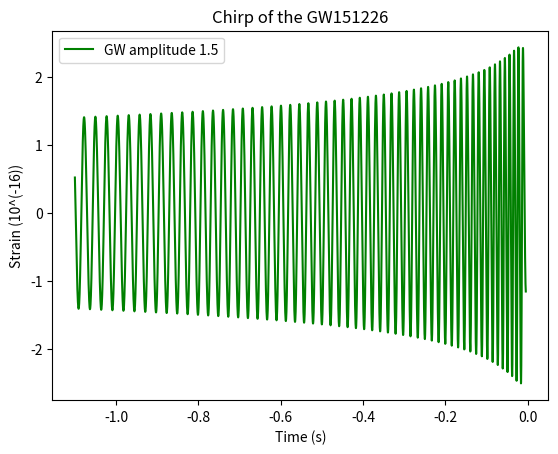

Write Python code to recreate this figure.
# -*- coding: utf-8 -*-
"""
Created on Tue Aug  4 15:18:30 2020

[redacted]
"""

# -*- coding: utf-8 -*-
"""
Created on Wed Jul  8 17:57:49 2020

[redacted]
"""

import numpy as np
import matplotlib.pyplot as plt
from scipy.constants import pi
from scipy.constants import G
from scipy.constants import c

def redmass(m1,m2):
    return (m1*m2)/(m1+m2)

def nu(m1,m2):
    return redmass(m1,m2)/(m1+m2)

def Theta(m1,m2,tau):
    return nu(m1,m2)*c**3/(5*G*(m1+m2))*tau
    #checked
def x(m1,m2,tau):
    return 1/4*Theta(m1,m2,tau)**(-1/4)*(1+(743/4032+11/48*nu(m1,m2))*Theta(m1,m2,tau)**(-1/4)-1/5*pi*Theta(m1,m2,tau)**(-3/8)+(19583/254016+24401/193536*nu(m1,m2)+31/288*(nu(m1,m2))**2)*(Theta(m1,m2,tau))**(-1/2)+(-11891/53760+109/1920*nu(m1,m2))*pi*(Theta(m1,m2,tau))**(-5/8))
    #checked
def gamma(m1,m2,tau,r):
    #return G*(m1+m2)/(r*c**2) lowest order
    return x(m1,m2,tau)*(1+(1-nu(m1,m2)/3)*x(m1,m2,tau)+(1-65/12*nu(m1,m2))*(x(m1,m2,tau))**2)
    #checked
def phi(m1,m2,tau):
    return -1/nu(m1,m2)*(Theta(m1,m2,tau))**(5/8)*(1+(3715/8064+55/96*nu(m1,m2))*Theta(m1,m2,tau)**(-1/4)-3/4*pi*(Theta(m1,m2,tau))**(-3/8)+(9275495/14450688+284875/258048*nu(m1,m2)+1855/2048*(nu(m1,m2))**2)*(Theta(m1,m2,tau))**(-1/2)+(-38645/172032+65/2048*nu(m1,m2))*pi*(Theta(m1,m2,tau))**(-5/8)*np.log(Theta(m1,m2,tau)/(nu(m1,m2)*c**3/(5*G*(m1+m2))*(t_c))))
    #checked
def omega_s(m1,m2,tau,r):
    #return (G*(m1+m2)/r**3*(1+(-3+nu(m1,m2))*gamma(m1,m2,tau,r))+(6+41/4*nu(m1,m2)+(nu(m1,m2))**2)*(gamma(m1,m2,tau,r))**2)**(1/2)
    return c**3/(8*G*(m1+m2))*((Theta(m1,m2,tau))**(-3/8)+(743/2688+11/32*nu(m1,m2))*(Theta(m1,m2,tau))**(-5/8)-3*pi/10*(Theta(m1,m2,tau))**(-3/4)*+(1855099/14450688+59675/258048*nu(m1,m2)+371/2048*(nu(m1,m2))**2)*(Theta(m1,m2,tau))**(-7/8))#2PN Blanchet 1996
    #checked
def psi(m1,m2,r,tau,omega0):
    #return phi(m1,m2,tau)-2*G*omega_s(m1,m2,tau,r)/c**3*np.log(omega_s(m1,m2,tau,r)/omega0) #Maggiore
    return phi(m1,m2,tau)-2*(x(m1,m2,tau))**(3/2)*(1-nu(m1,m2)/2*x(m1,m2,tau))*np.log(omega_s(m1,m2,tau,r)/omega0) #Blanchet=Maggiore+correction: nu/2*x
    #checked
def Hplus0(m1,m2,r,tau,iota,omega0):
    return -(1+(np.cos(iota))**2)*np.cos(2*psi(m1,m2,r,tau,omega0))-1/96*(np.sin(iota))**2*(17+(np.cos(iota))**2)
    #checked
def Hcross0(m1,m2,r,tau,iota,omega0):
    return -2*np.cos(iota)*np.sin(2*psi(m1,m2,r,tau,omega0))
    #checked
def Hplus12(m1,m2,r,tau,iota,omega0):
    return -np.sin(iota)/8*(m1-m2)/(m1+m2)*((5+(np.cos(iota))**2)*np.cos(psi(m1,m2,r,tau,omega0))-9*(1+(np.cos(iota))**2)*np.cos(3*psi(m1,m2,r,tau,omega0)))
    #checked
def Hcross12(m1,m2,r,tau,iota,omega0):
    return -3/4*np.sin(iota)*np.cos(iota)*(m1-m2)/(m1+m2)*(np.sin(psi(m1,m2,r,tau,omega0))-3*np.sin(3*psi(m1,m2,r,tau,omega0)))
    #checked
def Hplus1(m1,m2,r,tau,iota,omega0):
    return np.cos(2*psi(m1,m2,r,tau,omega0))*(19/6+3/2*(np.cos(iota))**2-1/3*(np.cos(iota))**4+nu(m1,m2)*(-19/6+11/6*(np.cos(iota))**2+(np.cos(iota))**4))-np.cos(4*psi(m1,m2,r,tau,omega0))*(4/3*(np.sin(iota))**2*(1+(np.cos(iota))**2)*(1-3*nu(m1,m2)))
    #checked
def Hcross1(m1,m2,r,tau,iota,omega0):
    return np.cos(iota)*np.sin(2*psi(m1,m2,r,tau,omega0))*(17/3-4/3*(np.cos(iota))**2+nu(m1,m2)*(-13/3+4*(np.cos(iota))**2))+np.cos(iota)*(np.sin(iota))**2*np.sin(4*psi(m1,m2,r,tau,omega0))*(-8/3*(1-3*nu(m1,m2)))
    #checked
def Hplus32(m1,m2,r,tau,iota,omega0):
    return np.sin(iota)*(m1-m2)/(m1+m2)*np.cos(psi(m1,m2,r,tau,omega0))*(19/64+5/16*(np.cos(iota))**2-1/192*(np.cos(iota))**4+nu(m1,m2)*(-49/96+1/8*(np.cos(iota))**2+1/96*(np.cos(iota))**4))+np.cos(2*psi(m1,m2,r,tau,omega0))*(-2*pi*(1+(np.cos(iota))**2))+np.sin(iota)*(m1-m2)/(m1+m2)*np.cos(3*psi(m1,m2,r,tau,omega0))*(657/128-45/16*(np.cos(iota))**2+81/128*(np.cos(iota))**4+nu(m1,m2)*(225/64-9/8*(np.cos(iota))**2-81/64*(np.cos(iota))**4))+np.sin(iota)*(m1-m2)/(m1+m2)*np.cos(5*psi(m1,m2,r,tau,omega0))*(625/384*(np.sin(iota))**2*(1+(np.cos(iota))**2)*(1-2*nu(m1,m2)))
    #checked
def Hcross32(m1,m2,r,tau,iota,omega0):
    return np.sin(iota)*np.cos(iota)*(m1-m2)/(m1+m2)*np.sin(psi(m1,m2,r,tau,omega0))*(21/32+5/96*(np.cos(iota))**2+nu(m1,m2)*(-23/48+5/48*(np.cos(iota))**2))-4*pi*np.cos(iota)*np.sin(2*psi(m1,m2,r,tau,omega0))+np.sin(iota)*np.cos(iota)*(m1-m2)/(m1+m2)*np.sin(3*psi(m1,m2,r,tau,omega0))*(-603/64+135/64*(np.cos(iota))**2+nu(m1,m2)*(171/32-135/32*(np.cos(iota))**2))+np.sin(iota)*np.cos(iota)*(m1-m2)/(m1+m2)*np.sin(5*psi(m1,m2,r,tau,omega0))*(625/192*(1-2*nu(m1,m2))*(np.sin(iota))**2)
    #checked
def Hplus2(m1,m2,r,tau,iota,omega0):
    return pi*np.sin(iota)*(m1-m2)/(m1+m2)*np.cos(psi(m1,m2,r,tau,omega0))*(-5/8-1/8*(np.cos(iota))**2)+np.cos(2*psi(m1,m2,r,tau,omega0))*(11/60+33/10*(np.cos(iota))**2+29/24*(np.cos(iota))**4-1/24*(np.cos(iota))**6+nu(m1,m2)*(353/36-3*(np.cos(iota))**2-251/72*(np.cos(iota))**4+5/24*(np.cos(iota))**6)+(nu(m1,m2))**2*(-49/12+9/2*(np.cos(iota))**2-7/24*(np.cos(iota))**4-5/24*(np.cos(iota))**6))+pi*np.sin(iota)*(m1-m2)/(m1+m2)*np.cos(3*psi(m1,m2,r,tau,omega0))*(27/8*(1+(np.cos(iota))**2))+np.cos(4*psi(m1,m2,r,tau,omega0))*(118/15+16/5*(np.cos(iota))**2+86/15*(np.cos(iota))**4+16/15*(np.cos(iota))**6+nu(m1,m2)*(-262/9+16*(np.cos(iota))**2-166/9*(np.cos(iota))**4+16/3*(np.cos(iota))**6)+(nu(m1,m2))**2*(14+16*(np.cos(iota))**2-10/3*(np.cos(iota))**4-16/3*(np.cos(iota))**6))+np.cos(6*psi(m1,m2,r,tau,omega0))*(-81/40*(np.sin(iota))**4*(1+(np.cos(iota))**2)*(1-5*nu(m1,m2)+5*(nu(m1,m2))**2))+np.sin(iota)*(m1-m2)/(m1+m2)*np.sin(psi(m1,m2,r,tau,omega0))*(11/40+5*np.log(2)/4+(np.cos(iota))**2*(7/40+np.log(2)/4))+np.sin(iota)*(m1-m2)/(m1+m2)*np.sin(3*psi(m1,m2,r,tau,omega0))*((-189/40+27/4*np.log(3/2))*(1+(np.cos(iota))**2))

#pi*np.sin(iota)*(m1-m2)/(m1+m2)*np.cos(psi(m1,m2,r,tau,omega0))*(-5/8-1/8*(np.cos(iota))**2)
#+np.cos(2*psi(m1,m2,r,tau,omega0))*(11/60+33/10*(np.cos(iota))**2+29/24*(np.cos(iota))**4-1/24*(np.cos(iota))**6+nu(m1,m2)*(353/36-3*(np.cos(iota))**2-251/72*(np.cos(iota))**4+5/24*(np.cos(iota))**6)+(nu(m1,m2))**2*(-49/12+9/2*(np.cos(iota))**2-7/24*(np.cos(iota))**4-5/24*(np.cos(iota))**6))
#+pi*np.sin(iota)*(m1-m2)/(m1+m2)*np.cos(3*psi(m1,m2,r,tau,omega0))*(27/8*(1+(np.cos(iota))**2))
#+np.cos(4*psi(m1,m2,r,tau,omega0))*(118/15+16/5*(np.cos(iota))**2+86/15*(np.cos(iota))**4+16/15*(np.cos(iota))**6+nu(m1,m2)*(-262/9+16*(np.cos(iota))**2-166/9*(np.cos(iota))**4+16/3*(np.cos(iota))**6)+(nu(m1,m2))**2*(14+16*(np.cos(iota))**2-10/3*(np.cos(iota))**4-16/3*(np.cos(iota))**6))
#+np.cos(6*psi(m1,m2,r,tau,omega0))*(-81/40*(np.sin(iota))**4*(1+(np.cos(iota))**2)*(1-5*nu(m1,m2)+5*(nu(m1,m2))**2))
#+np.sin(iota)*(m1-m2)/(m1+m2)*np.sin(psi(m1,m2,r,tau,omega0))*(11/40+5*np.log(2)/4+(np.cos(iota))**2*(7/40+np.log(2)/4))
#+np.sin(iota)*(m1-m2)/(m1+m2)*np.sin(3*psi(m1,m2,r,tau,omega0))*((-189/40+27/4*np.log(3/2))*(1+(np.cos(iota))**2))

def Hcross2(m1,m2,r,tau,iota,omega0):
    return np.sin(iota)*np.cos(iota)*(m1-m2)/(m1+m2)*np.cos(psi(m1,m2,r,tau,omega0))*(-9/20-3/2*np.log(2))+np.sin(iota)*np.cos(iota)*(m1-m2)/(m1+m2)*np.cos(3*psi(m1,m2,r,tau,omega0))*(189/20-27/2*np.log(3/2))-np.sin(iota)*np.cos(iota)*(m1-m2)/(m1+m2)*(3*pi/4)*np.sin(psi(m1,m2,r,tau,omega0))+np.cos(iota)*np.sin(2*psi(m1,m2,r,tau,omega0))*(17/15+113/30*(np.cos(iota))**2-1/4*(np.cos(iota))**4+nu(m1,m2)*(143/9-245/18*(np.cos(iota))**2+5/4*(np.cos(iota))**4)+(nu(m1,m2))**2*(-14/3-35/6*(np.cos(iota))**2-5/4*(np.cos(iota))**4))+np.sin(iota)*np.cos(iota)*(m1-m2)/(m1+m2)*np.sin(3*psi(m1,m2,r,tau,omega0))*(27*pi/4)+np.cos(iota)*np.sin(4*psi(m1,m2,r,tau,omega0))*(44/3+268/15*(np.cos(iota))**2+16/5*(np.cos(iota))**4+nu(m1,m2)*(-476/9+620/9*(np.cos(iota))**2-16*(np.cos(iota))**4)+(nu(m1,m2))**2*(68/3-116/3*(np.cos(iota))**2+16*(np.cos(iota))**4))+np.cos(iota)*np.sin(6*psi(m1,m2,r,tau,omega0))*(-81/20*(np.sin(iota))**4*(1-5*nu(m1,m2)+5*(nu(m1,m2))**2))

#+np.sin(iota)*np.cos(iota)*(m1-m2)/(m1+m2)*np.cos(3*psi(m1,m2,r,tau,omega0))*(189/20-27/2*np.log(3/2))
#-np.sin(iota)*np.cos(iota)*(m1-m2)/(m1+m2)*(3*pi/4)*np.sin(psi(m1,m2,r,tau,omega0))
#+np.cos(iota)*np.sin(2*psi(m1,m2,r,tau,omega0))*(17/15+113/30*(np.cos(iota))**2-1/4*(np.cos(iota))**4+nu(m1,m2)*(143/9-245/18*(np.cos(iota))**2+5/4*(np.cos(iota))**4)+(nu(m1,m2))**2*(-14/3-35/6*(np.cos(iota))**2-5/4*(np.cos(iota))**4))
#+np.sin(iota)*np.cos(iota)*(m1-m2)/(m1+m2)*np.sin(3*psi(m1,m2,r,tau,omega0))*(27*pi/4)
#+np.cos(iota)*np.sin(4*psi(m1,m2,r,tau,omega0))*(44/3+268/15*(np.cos(iota))**2+16/5*(np.cos(iota))**4+nu(m1,m2)*(-476/9+620/9*(np.cos(iota))**2-16*(np.cos(iota))**4)+(nu(m1,m2))**2*(68/3-116/3*(np.cos(iota))**2+16*(np.cos(iota))**4))
#+np.cos(iota)*np.sin(6*psi(m1,m2,r,tau,omega0))*(-81/20*(np.sin(iota))**4*(1-5*nu(m1,m2)+5*(nu(m1,m2))**2))

def Hplus52(m1,m2,r,tau,iota,omega0):
    return np.sin(iota)*(m1-m2)/(m1+m2)*np.cos(psi(m1,m2,r,tau,omega0))*(1771/5120+1667/5120*(np.cos(iota))**2+217/9216*(np.cos(iota))**4-1/9216*(np.cos(iota))**6+nu(m1,m2)*(681/256+13/768*(np.cos(iota))**2-35/768*(np.cos(iota))**4+1/2304*(np.cos(iota))**6)+(nu(m1,m2))**2*(-3451/9216+673/3072*(np.cos(iota))**2-5/9216*(np.cos(iota))**4-1/3072*(np.cos(iota))**6))+pi*np.cos(2*psi(m1,m2,r,tau,omega0))*(19/3+3*(np.cos(iota))**2+2/3*(np.cos(iota))**4+nu(m1,m2)*(-16/3+14/3*(np.cos(iota))**2+2*(np.cos(iota))**4))+np.sin(iota)*(m1-m2)/(m1+m2)*np.cos(3*psi(m1,m2,r,tau,omega0))*(3537/1024+22977/5120*(np.cos(iota))**2-15309/5120*(np.cos(iota))**4+729/5120*(np.cos(iota))**6+nu(m1,m2)*(-23829/1280+5529/1280*(np.cos(iota))**2+7749/1280*(np.cos(iota))**4-729/1280*(np.cos(iota))**6)+(nu(m1,m2))**2*(29127/5120-27267/5120*(np.cos(iota))**2-1647/5120*(np.cos(iota))**4+2187/5120*(np.cos(iota))**6))+np.cos(4*psi(m1,m2,r,tau,omega0))*(-16*pi/3*(np.sin(iota))**2*(1+(np.cos(iota))**2)*(1-3*nu(m1,m2)))+np.sin(iota)*(m1-m2)/(m1+m2)*np.cos(5*psi(m1,m2,r,tau,omega0))*(-108125/9216+40625/9216*(np.cos(iota))**2+83125/9216*(np.cos(iota))**4-15625/9216*(np.cos(iota))**6+nu(m1,m2)*(8125/256-40625/2304*(np.cos(iota))**2-48125/2304*(np.cos(iota))**4-15625/2304*(np.cos(iota))**6)+(nu(m1,m2))**2*(-119375/9216+40625/3702*(np.cos(iota))**2+44375/9216*(np.cos(iota))**4+15625/3072*(np.cos(iota))**6))+(m1-m2)/(m1+m2)*np.cos(7*psi(m1,m2,r,tau,omega0))*(-117649/46080*(np.sin(iota))**5*(1+(np.cos(iota))**2)*(1-4*nu(m1,m2)+3*(nu(m1,m2))**2))+np.sin(2*psi(m1,m2,r,tau,omega0))*(-9/5+14/5*(np.cos(iota))**2+7/5*(np.cos(iota))**4+nu(m1,m2)*(96/5-8/5*(np.cos(iota))**2-28/5*(np.cos(iota))**4))+np.sin(iota)**2*(1+(np.cos(iota))**2)*np.sin(4*psi(m1,m2,r,tau,omega0))*(56/5-32*np.log(2)/3-nu(m1,m2)*(1193/30-32*np.log(2)))

#+pi*np.cos(2*psi(m1,m2,r,tau,omega0))*(19/3+3*(np.cos(iota))**2+2/3*(np.cos(iota))**4+nu(m1,m2)*(-16/3+14/3*(np.cos(iota))**2+2*(np.cos(iota))**4))
#+np.sin(iota)*(m1-m2)/(m1+m2)*np.cos(3*psi(m1,m2,r,tau,omega0))*(3537/1024+22977/5120*(np.cos(iota))**2-15309/5120*(np.cos(iota))**4+729/5120*(np.cos(iota))**6+nu(m1,m2)*(-23829/1280+5529/1280*(np.cos(iota))**2+7749/1280*(np.cos(iota))**4-729/1280*(np.cos(iota))**6)+(nu(m1,m2))**2*(29127/5120-27267/5120*(np.cos(iota))**2-1647/5120*(np.cos(iota))**4+2187/5120*(np.cos(iota))**6))
#+np.cos(4*psi(m1,m2,r,tau,omega0))*(-16*pi/3*(np.sin(iota))**2*(1+(np.cos(iota))**2)*(1-3*nu(m1,m2)))
#+np.sin(iota)*(m1-m2)/(m1+m2)*np.cos(5*psi(m1,m2,r,tau,omega0))*(-108125/9216+40625/9216*(np.cos(iota))**2+83125/9216*(np.cos(iota))**4-15625/9216*(np.cos(iota))**6+nu(m1,m2)*(8125/256-40625/2304*(np.cos(iota))**2-48125/2304*(np.cos(iota))**4-15625/2304*(np.cos(iota))**6)+(nu(m1,m2))**2*(-119375/9216+40625/3702*(np.cos(iota))**2+44375/9216*(np.cos(iota))**4+15625/3072*(np.cos(iota))**6))
#+(m1-m2)/(m1+m2)*np.cos(7*psi(m1,m2,r,tau,omega0))*(-117649/46080*(np.sin(iota))**5*(1+(np.cos(iota))**2)*(1-4*nu(m1,m2)+3*(nu(m1,m2))**2))
#+np.sin(2*psi(m1,m2,r,tau,omega0))*(-9/5+14/5*(np.cos(iota))**2+7/5*(np.cos(iota))**4+nu(m1,m2)*(96/5-8/5*(np.cos(iota))**2-28/5*(np.cos(iota))**4))
#+np.sin(iota)**2*(1+(np.cos(iota))**2)*np.sin(4*psi(m1,m2,r,tau,omega0))*(56/5-32*np.log(2)/3-nu(m1,m2)*(1193/30-32*np.log(2)))

def Hcross52(m1,m2,r,tau,iota,omega0):
    return 6/5*(np.sin(iota))**2*np.cos(iota)*nu(m1,m2)+np.cos(iota)*np.cos(2*psi(m1,m2,r,tau,omega0))*(2-22/5*(np.cos(iota))**2+nu(m1,m2)*(-154/5+94/5*(np.cos(iota))**2))+(np.sin(iota))**2*np.cos(iota)*np.cos(2*psi(m1,m2,r,tau,omega0))*(-112/5-64/3*np.log(2)+nu(m1,m2)*(1193/15+64*np.log(2)))+np.sin(iota)*np.cos(iota)*(m1-m2)/(m1+m2)*np.sin(psi(m1,m2,r,tau,omega0))*(-913/7680+1891/11520*(np.cos(iota))**2-7/4608*(np.cos(iota))**4+nu(m1,m2)*(1165/384-235/576*(np.cos(iota))**2+7/1152*(np.cos(iota))**4)+(nu(m1,m2))**2*(-1301/4608+301/2304*(np.cos(iota))**2-7/1536*(np.cos(iota))**4))+pi*np.cos(iota)*np.sin(2*psi(m1,m2,r,tau,omega0))*(34/3-8/3*(np.cos(iota))**2-nu(m1,m2)*(20/3-8*(np.cos(iota))**2))+np.sin(iota)*np.cos(iota)*(m1-m2)/(m1+m2)*np.sin(3*psi(m1,m2,r,tau,omega0))*(12501/2560-12069/1280*(np.cos(iota))**2+1701/2560*(np.cos(iota))**4+nu(m1,m2)*(-19581/640-7821/320*(np.cos(iota))**2+1701/640*(np.cos(iota))**4)+(nu(m1,m2))**2*(18903/2560+11403/1280*(np.cos(iota))**2+5103/2560*(np.cos(iota))**4))+(np.sin(iota))**2*np.cos(iota)*np.sin(4*psi(m1,m2,r,tau,omega0))*(-32*pi/3*(1-3*nu(m1,m2)))+np.sin(iota)*np.cos(iota)*(m1-m2)/(m1+m2)*np.sin(5*psi(m1,m2,r,tau,omega0))*(-101875/4608+6875/256*(np.cos(iota))**2+21875/4608*(np.cos(iota))**4+nu(m1,m2)*(66875/1152-44375/576*(np.cos(iota))**2+21875/1152*(np.cos(iota))**4)+(nu(m1,m2))**2*(-100625/4608+83125/2304*(np.cos(iota))**2-21875/1536*(np.cos(iota))**4))+(np.sin(iota))**5*np.cos(iota)*(m1-m2)/(m1+m2)*np.sin(7*psi(m1,m2,r,tau,omega0))*(117649/23040*(1-4*nu(m1,m2)+3*(nu(m1,m2))**2))

#+np.cos(iota)*np.cos(2*psi(m1,m2,r,tau,omega0))*(2-22/5*(np.cos(iota))**2+nu(m1,m2)*(-154/5+94/5*(np.cos(iota))**2))
#+(np.sin(iota))**2*np.cos(iota)*np.cos(2*psi(m1,m2,r,tau,omega0))*(-112/5-64/3*np.log(2)+nu(m1,m2)*(1193/15+64*np.log(2)))
#+np.sin(iota)*np.cos(iota)*(m1-m2)/(m1+m2)*np.sin(psi(m1,m2,r,tau,omega0))*(-913/7680+1891/11520*(np.cos(iota))**2-7/4608*(np.cos(iota))**4+nu(m1,m2)*(1165/384-235/576*(np.cos(iota))**2+7/1152*(np.cos(iota))**4)+(nu(m1,m2))**2*(-1301/4608+301/2304*(np.cos(iota))**2-7/1536*(np.cos(iota))**4))
#+pi*np.cos(iota)*np.sin(2*psi(m1,m2,r,tau,omega0))*(34/3-8/3*(np.cos(iota))**2-nu(m1,m2)*(20/3-8*(np.cos(iota))**2))
#+np.sin(iota)*np.cos(iota)*(m1-m2)/(m1+m2)*np.sin(3*psi(m1,m2,r,tau,omega0))*(12501/2560-12069/1280*(np.cos(iota))**2+1701/2560*(np.cos(iota))**4+nu(m1,m2)*(-19581/640-7821/320*(np.cos(iota))**2+1701/640*(np.cos(iota))**4)+(nu(m1,m2))**2*(18903/2560+11403/1280*(np.cos(iota))**2+5103/2560*(np.cos(iota))**4))
#+(np.sin(iota))**2*np.cos(iota)*np.sin(4*psi(m1,m2,r,tau,omega0))*(-32*pi/3*(1-3*nu(m1,m2)))
#+np.sin(iota)*np.cos(iota)*(m1-m2)/(m1+m2)*np.sin(5*psi(m1,m2,r,tau,omega0))*(-101875/4608+6875/256*(np.cos(iota))**2+21875/4608*(np.cos(iota))**4+nu(m1,m2)*(66875/1152-44375/576*(np.cos(iota))**2+21875/1152*(np.cos(iota))**4)+(nu(m1,m2))**2*(-100625/4608+83125/2304*(np.cos(iota))**2-21875/1536*(np.cos(iota))**4))
#+(np.sin(iota))**5*np.cos(iota)*(m1-m2)/(m1+m2)*np.sin(7*psi(m1,m2,r,tau,omega0))*(117649/23040*(1-4*nu(m1,m2)+3*(nu(m1,m2))**2))

def hplus(m1,m2,r,t,iota,omega0):
    return 2*G*redmass(m1,m2)*x(m1,m2,t)/(c**2*r)*(Hplus0(m1,m2,r,t,iota,omega0)+(x(m1,m2,t))**1/2*Hplus12(m1,m2,r,t,iota,omega0)+(x(m1,m2,t))*Hplus1(m1,m2,r,t,iota,omega0)+(x(m1,m2,t))**3/2*Hplus32(m1,m2,r,t,iota,omega0)+(x(m1,m2,t))**2*Hplus2(m1,m2,r,t,iota,omega0)+(x(m1,m2,t))**5/2*Hplus52(m1,m2,r,t,iota,omega0))
    #checked
def hcross(m1,m2,r,t,iota,omega0):
    return 2*G*redmass(m1,m2)*x(m1,m2,t)/(c**2*r)*(Hcross0(m1,m2,r,t,iota,omega0)+(x(m1,m2,t))**1/2*Hcross12(m1,m2,r,t,iota,omega0)+(x(m1,m2,t))*Hcross1(m1,m2,r,t,iota,omega0)+(x(m1,m2,t))**3/2*Hcross32(m1,m2,r,t,iota,omega0)+(x(m1,m2,t))**2*Hplus2(m1,m2,r,t,iota,omega0)+(x(m1,m2,t))**5/2*Hplus52(m1,m2,r,t,iota,omega0))
    #checked
t_c=1.1#1.5#0.8201#0.8#0.2#
NP=4507#3277+1#3360+1#3277+1#820+1#6144+1#
t=np.linspace(0,t_c-0.005,NP)

f_min=35
f_max=450

m_sun=1.989*10**(30)
m1=14.2*m_sun# <--values from the tutorial 19.64*m_sun/6.71*m_sun 
m2=7.5*m_sun# values from the paper

i=0
r=440*3.0875*10**19
o0=2*pi*f_min

hgw=(hplus(m1,m2,r,t_c-t,i,o0)+hcross(m1,m2,r,t_c-t,i,o0))*10**(19)
data =[t-t_c, hgw/2]
datcsv = np.array(data).transpose()
# make a csv filename, header, and format
fncsv = 'GW151226_owndata25.csv'
#headcsv = eventname+' time-'+str(tevent)+     ' (s),H1_data_whitened,L1_data_whitened,H1_template_whitened,L1_template_whitened'
fmtcsv = ",".join(["%10.6f"]*2)
np.savetxt(fncsv, datcsv, fmt=fmtcsv)#, header=headcsv)



plt.figure('Amplitude')
plt.plot(t-t_c, hgw, label="GW amplitude 1.5", color="g")

plt.xlabel("Time (s)")
plt.ylabel("Strain (10^(-16))")
plt.title("Chirp of the GW151226")
plt.legend()
plt.show()

print('integration constant Theta0: \n',nu(m1,m2)*c**3/(5*G*(m1+m2))*(t_c))